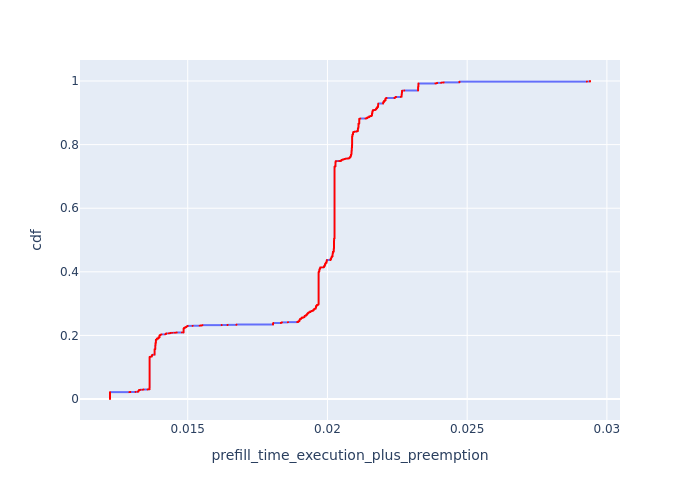

Data behind this chart, as committed beside it:
, Request Id, prefill_time_execution_plus_preemption, cdf
5708, 5858, 0.01222, 8.536793580331228e-05
6535, 6724, 0.01222, 0.0001707
6639, 6772, 0.01222, 0.0002561
6664, 6788, 0.01222, 0.0003415
6667, 6791, 0.01222, 0.0004268
6724, 6928, 0.01222, 0.0005122
6745, 6943, 0.01222, 0.0005976
6746, 6944, 0.01222, 0.0006829
6759, 6958, 0.01222, 0.0007683
6784, 6982, 0.01222, 0.0008537
6785, 6983, 0.01222, 0.000939
6787, 6986, 0.01222, 0.001024
6800, 6997, 0.01222, 0.00111
6808, 7006, 0.01222, 0.001195
6823, 7021, 0.01222, 0.001281
6824, 7022, 0.01222, 0.001366
6827, 7025, 0.01222, 0.001451
6838, 7036, 0.01222, 0.001537
6847, 7045, 0.01222, 0.001622
6862, 7060, 0.01222, 0.001707
6867, 7064, 0.01222, 0.001793
6879, 7075, 0.01222, 0.001878
6886, 7084, 0.01222, 0.001963
6922, 7123, 0.01222, 0.002049
6976, 7177, 0.01222, 0.002134
7023, 7099, 0.01222, 0.00222
7026, 7103, 0.01222, 0.002305
7034, 7114, 0.01222, 0.00239
7058, 7178, 0.01222, 0.002476
7085, 7220, 0.01222, 0.002561
7087, 7061, 0.01222, 0.002646
7095, 7231, 0.01222, 0.002732
7198, 7201, 0.01222, 0.002817
7223, 7216, 0.01222, 0.002903
7424, 7630, 0.01222, 0.002988
7441, 7645, 0.01222, 0.003073
7442, 7646, 0.01222, 0.003159
7457, 7660, 0.01222, 0.003244
7480, 7684, 0.01222, 0.003329
7481, 7685, 0.01222, 0.003415
7496, 7699, 0.01222, 0.0035
7533, 7738, 0.01222, 0.003585
7559, 7762, 0.01222, 0.003671
7560, 7763, 0.01222, 0.003756
7562, 7766, 0.01222, 0.003842
7573, 7777, 0.01222, 0.003927
7599, 7801, 0.01222, 0.004012
7600, 7802, 0.01222, 0.004098
7614, 7816, 0.01222, 0.004183
7638, 7840, 0.01222, 0.004268
7639, 7841, 0.01222, 0.004354
7652, 7855, 0.01222, 0.004439
7682, 7883, 0.01222, 0.004525
7694, 7649, 0.01222, 0.00461
7719, 7922, 0.01222, 0.004695
7738, 7942, 0.01222, 0.004781
7754, 7957, 0.01222, 0.004866
7757, 7958, 0.01222, 0.004951
7786, 7996, 0.01222, 0.005037
7788, 7997, 0.01222, 0.005122
... 11,654 more rows
